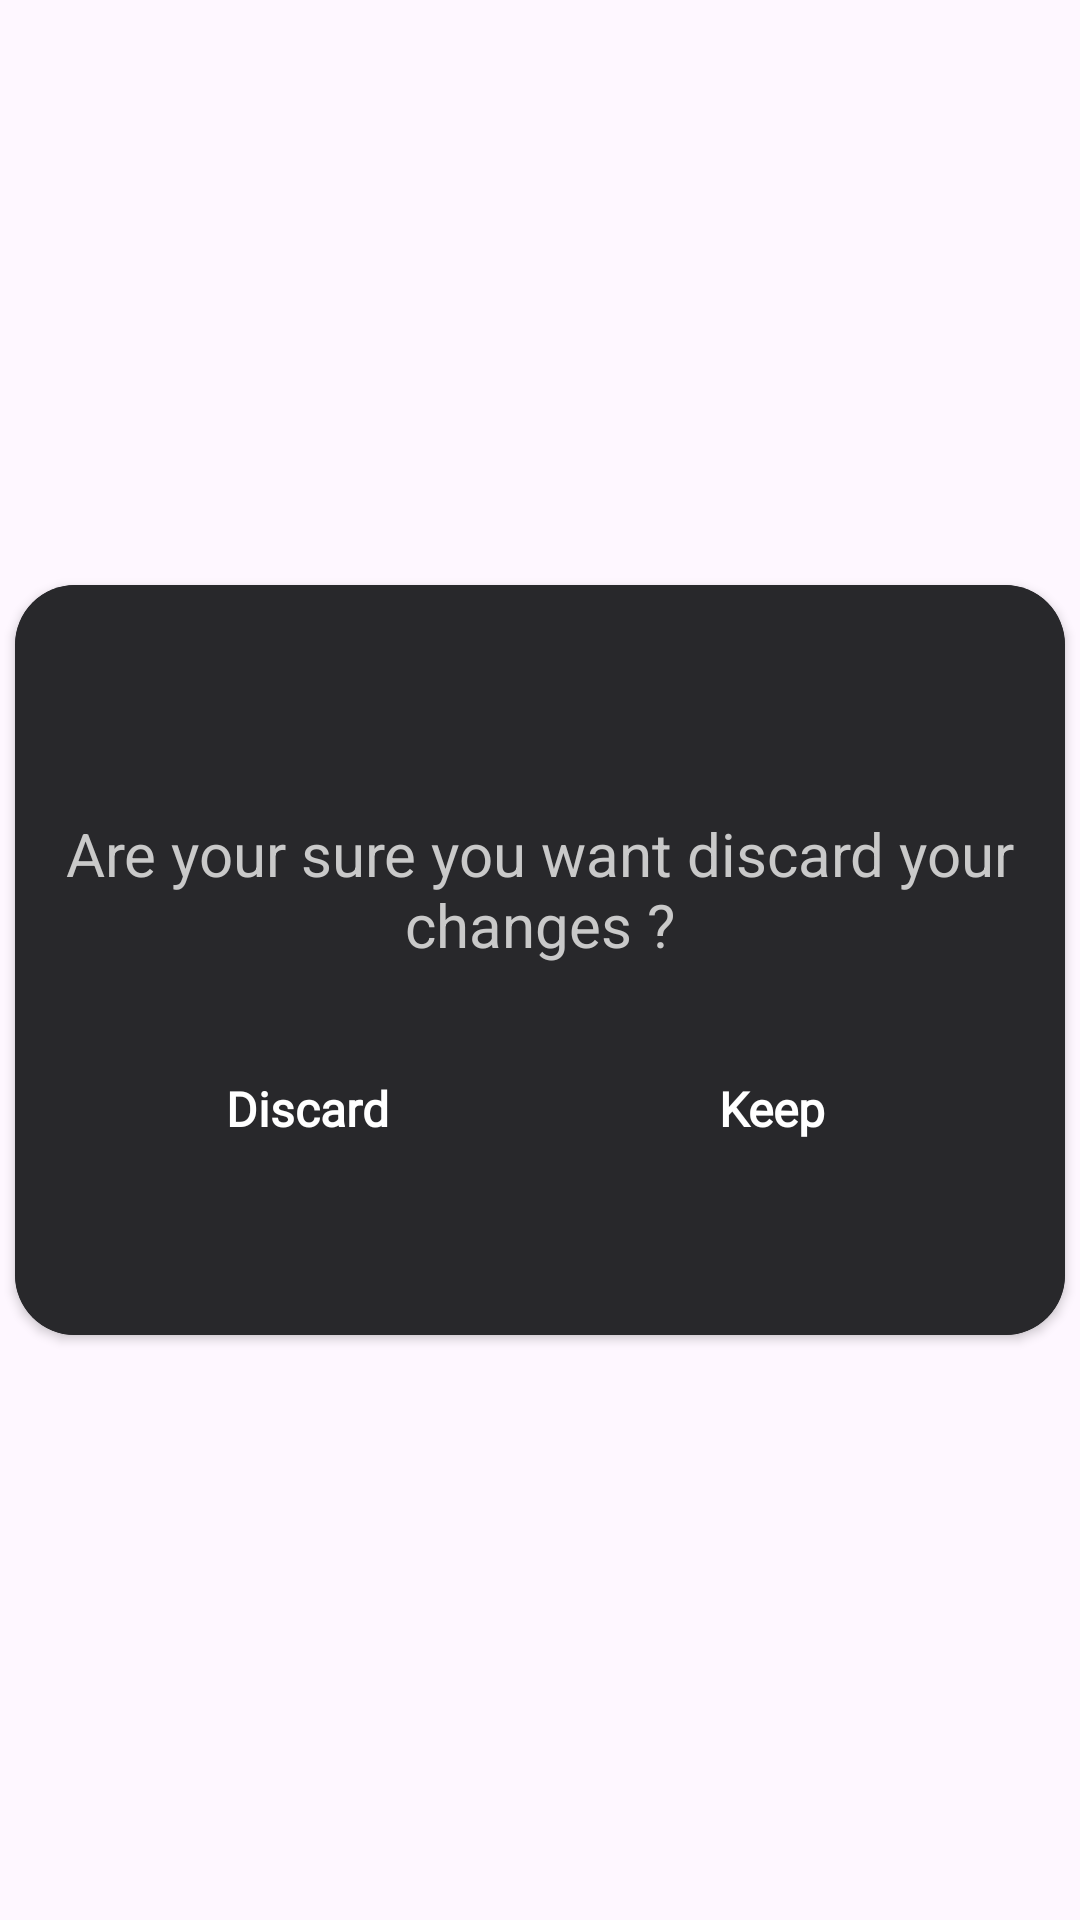

Android layout source for this screen:
<!-- AndroidManifest.xml: application theme Theme.NoteApp -->
<!-- res/layout/discard_dialog.xml -->
<?xml version="1.0" encoding="utf-8"?>
<androidx.constraintlayout.widget.ConstraintLayout xmlns:android="http://schemas.android.com/apk/res/android"
    xmlns:app="http://schemas.android.com/apk/res-auto"
    xmlns:tools="http://schemas.android.com/tools"
    android:layout_width="match_parent"
    android:layout_height="match_parent"
    android:background="@android:color/transparent">

    <androidx.cardview.widget.CardView
        android:layout_width="350dp"
        android:layout_height="250dp"
        app:cardBackgroundColor="@color/matteBlack"
        app:cardCornerRadius="20dp"
        app:layout_constraintBottom_toBottomOf="parent"
        app:layout_constraintEnd_toEndOf="parent"
        app:layout_constraintHorizontal_bias="0.5"
        app:layout_constraintStart_toStartOf="parent"
        app:layout_constraintTop_toTopOf="parent"
        app:layout_constraintVertical_bias="0.5">

        <androidx.constraintlayout.widget.ConstraintLayout
            android:layout_width="match_parent"
            android:layout_height="match_parent"
            android:background="@color/matteBlack"
            android:elevation="20dp">

            <ImageView
                android:id="@+id/imageView"
                android:layout_width="40dp"
                android:layout_height="40dp"
                android:layout_marginTop="16dp"
                app:layout_constraintEnd_toEndOf="parent"
                app:layout_constraintStart_toStartOf="parent"
                app:layout_constraintTop_toTopOf="parent"
                app:srcCompat="@drawable/ic_info" />

            <TextView
                android:id="@+id/textView2"
                android:layout_width="wrap_content"
                android:layout_height="wrap_content"
                android:layout_marginStart="24dp"
                android:layout_marginTop="20dp"
                android:layout_marginEnd="24dp"
                android:text="@string/discard_dialog"
                android:textAlignment="center"
                android:textColor="@color/lightGray"
                android:textSize="20sp"
                app:layout_constraintEnd_toEndOf="parent"
                app:layout_constraintStart_toStartOf="parent"
                app:layout_constraintTop_toBottomOf="@+id/imageView" />

            <androidx.appcompat.widget.AppCompatButton
                android:id="@+id/btn_keep"
                android:layout_width="115dp"
                android:layout_height="wrap_content"
                android:layout_marginTop="24dp"
                android:layout_marginEnd="40dp"
                android:background="@drawable/shape_discard_button"

                android:backgroundTint="@color/DarkGreen"
                android:fontFamily="@font/manrope_bold"
                android:text="@string/keep"
                android:textAllCaps="false"
                android:textColor="@color/white"
                android:textSize="16sp"
                android:textStyle="bold"
                app:layout_constraintEnd_toEndOf="parent"
                app:layout_constraintTop_toBottomOf="@+id/textView2" />

            <androidx.appcompat.widget.AppCompatButton
                android:id="@+id/btn_discard"
                android:layout_width="115dp"
                android:layout_height="wrap_content"
                android:layout_marginStart="40dp"
                android:layout_marginTop="24dp"
                android:background="@drawable/shape_discard_button"
                android:backgroundTint="@color/red"
                android:capitalize="none"
                android:fontFamily="@font/manrope_bold"
                android:text="@string/discard"
                android:textAlignment="center"
                android:textAllCaps="false"
                android:textColor="@color/white"
                android:textSize="16sp"
                android:textStyle="bold"
                app:layout_constraintStart_toStartOf="parent"
                app:layout_constraintTop_toBottomOf="@+id/textView2" />

        </androidx.constraintlayout.widget.ConstraintLayout>
    </androidx.cardview.widget.CardView>
</androidx.constraintlayout.widget.ConstraintLayout>
<!-- resources referenced by this layout -->
<resources>
  <color name="DarkGreen">#30BE71</color>
  <color name="lightGray">#c9c9c9</color>
  <color name="matteBlack">#28282B</color>
  <color name="red">#FF0000</color>
  <color name="white">#FFFFFFFF</color>
  <string name="discard">Discard</string>
  <string name="discard_dialog">Are your sure you want discard your changes ?</string>
  <string name="keep">Keep</string>
  <style name="Theme.NoteApp" parent="Base.Theme.NoteApp" />
  <style name="Base.Theme.NoteApp" parent="Theme.Material3.DayNight.NoActionBar">
        <item name="android:statusBarColor"> @color/matteBlack</item>
  
      </style>
</resources>
